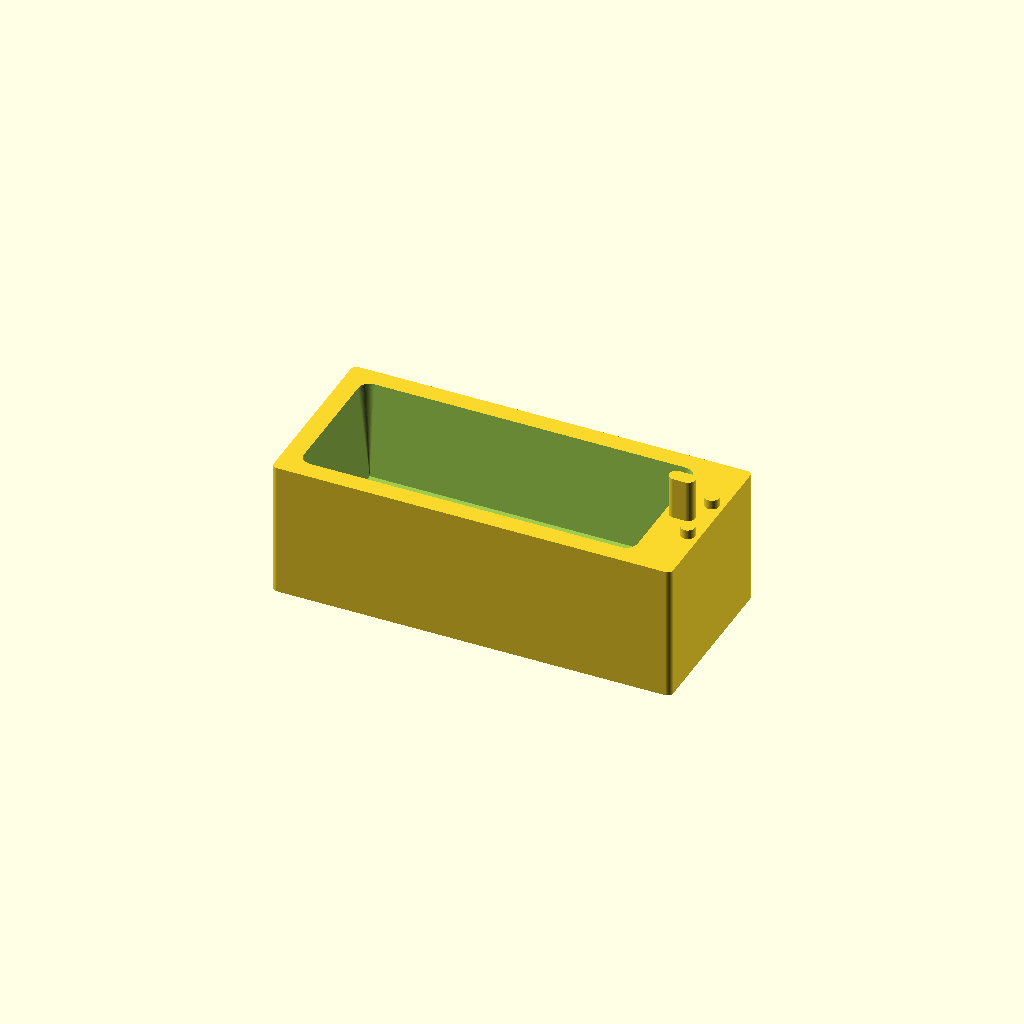
Cell 1: rendered with the file's own defaults.
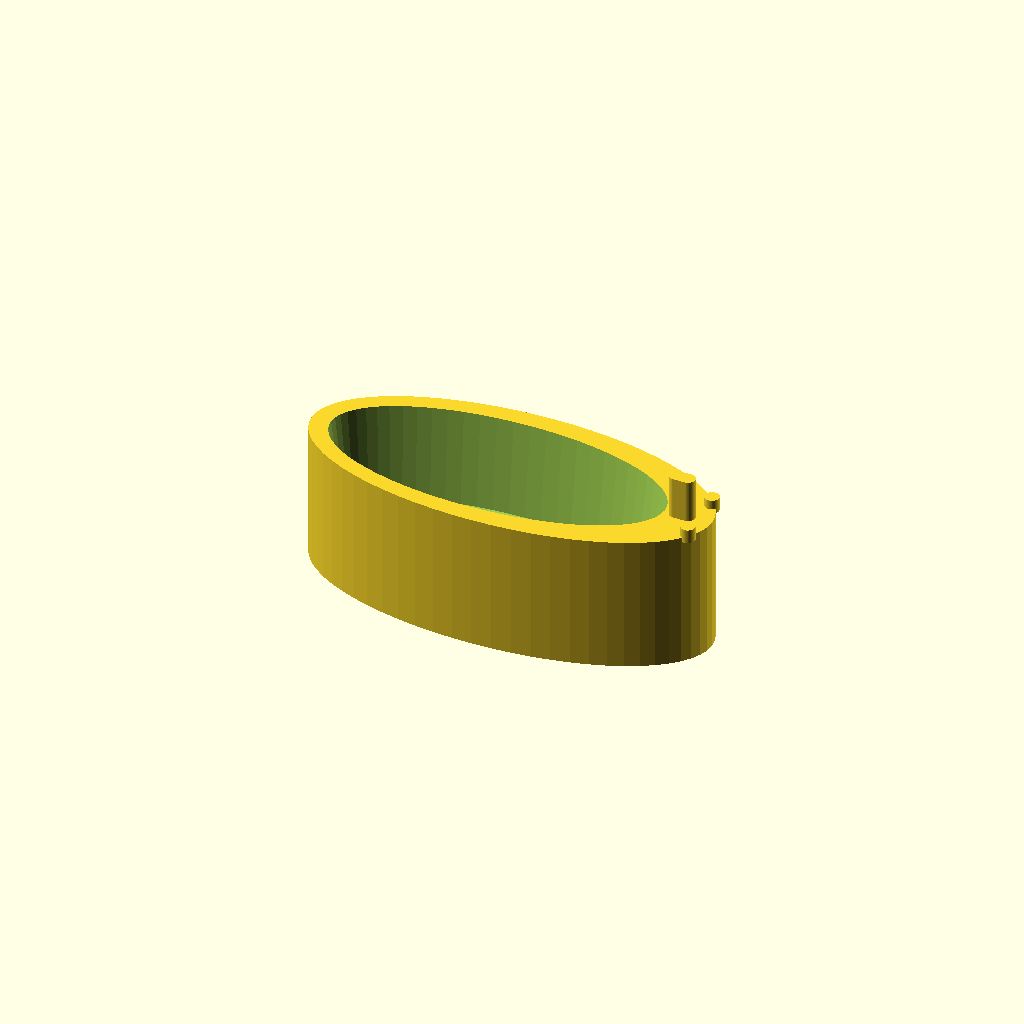
Cell 2 — Oval set to true, the other parameters unchanged.
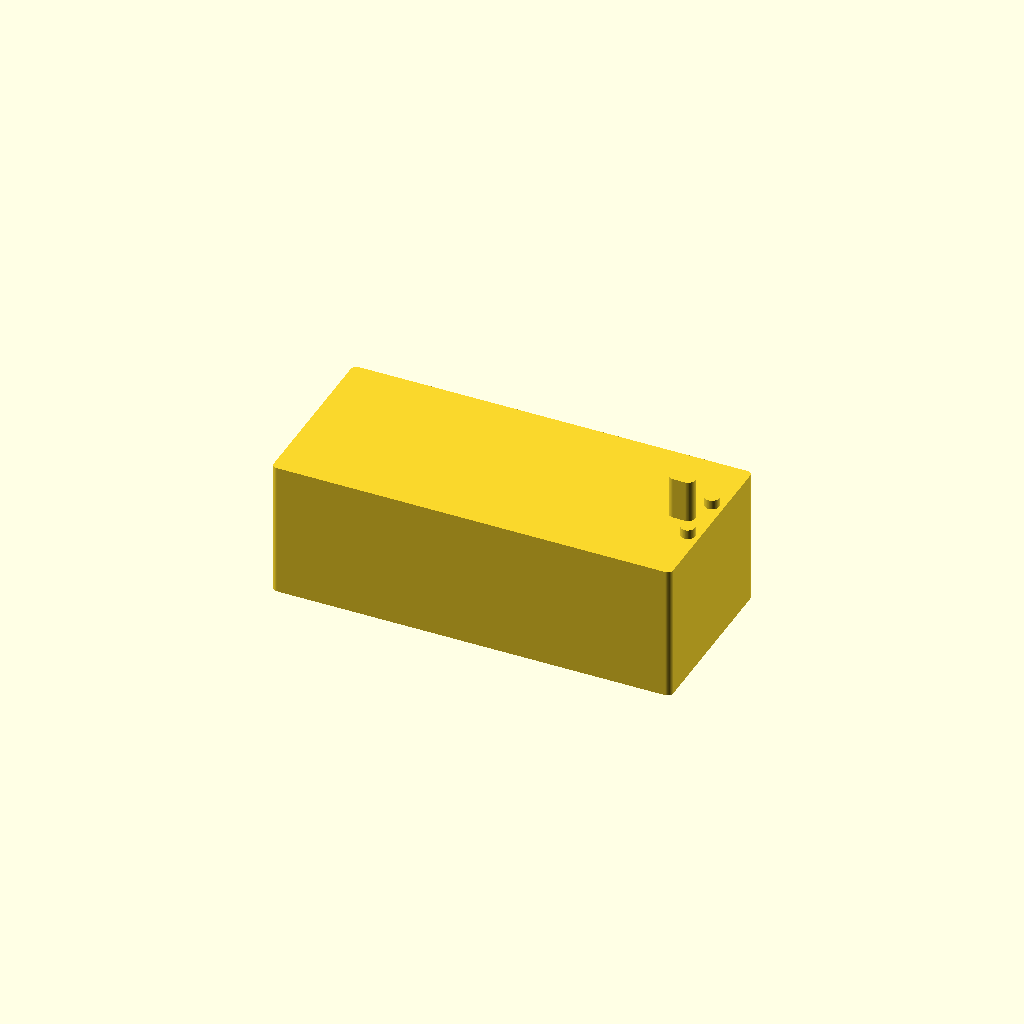
Cell 3 — Show_basin set to false, the other parameters unchanged.
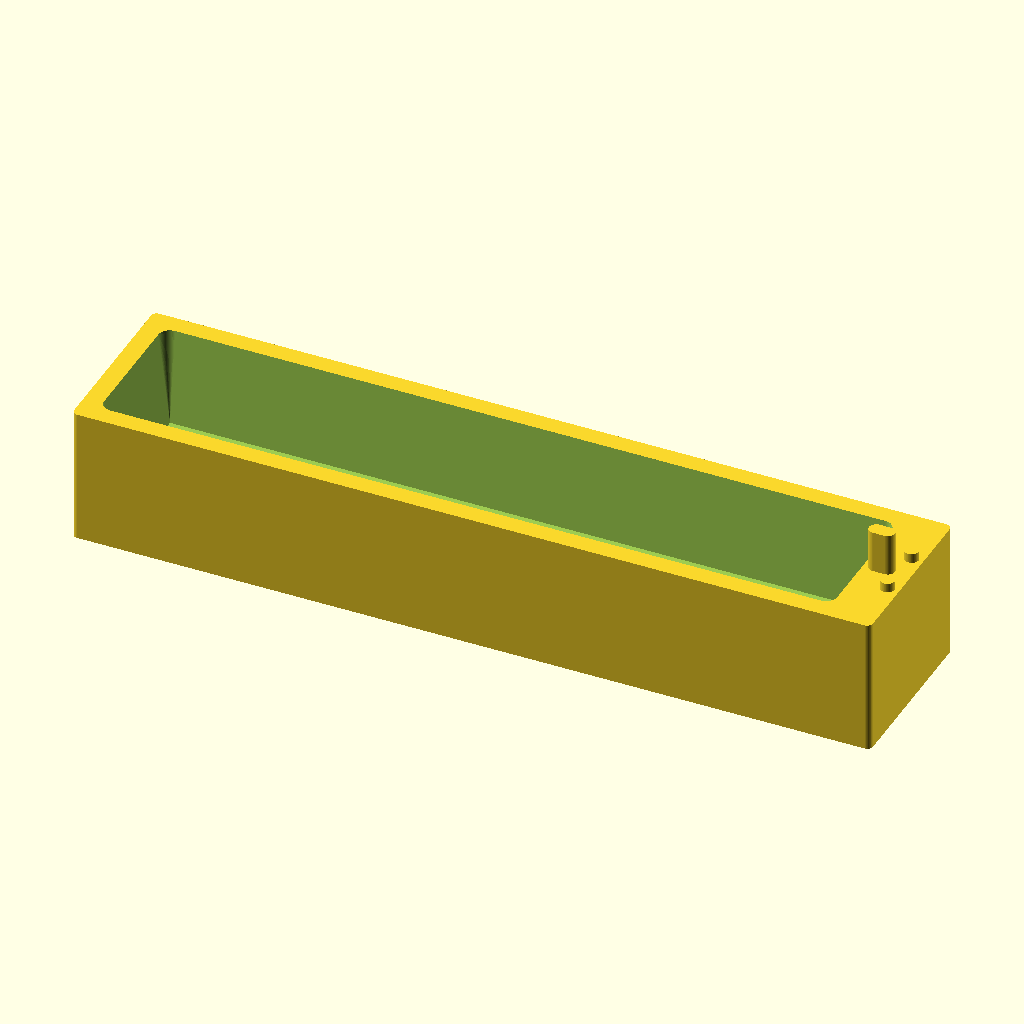
Cell 4: Width = 340 (everything else at default).
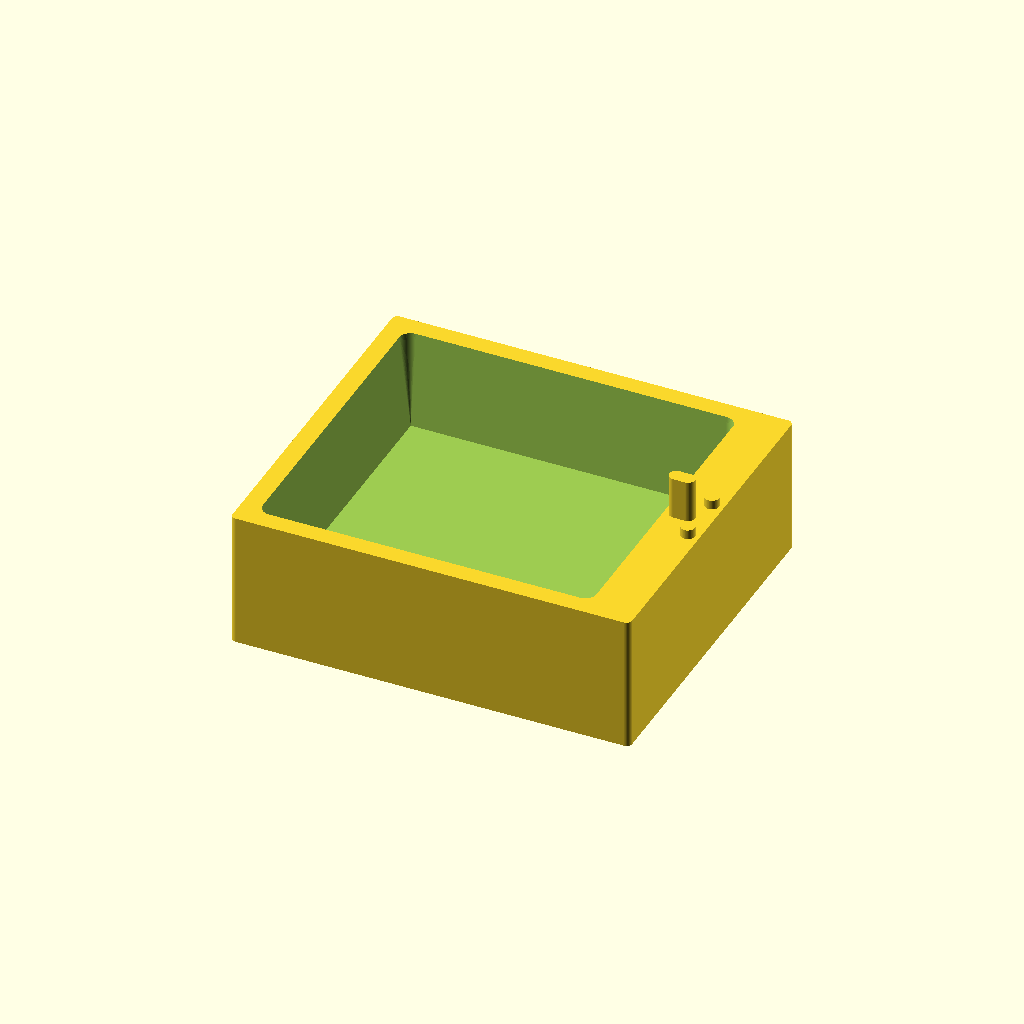
Cell 5: Depth = 150 (everything else at default).
All cells are drawn from one camera (rotation 55°, 0°, 25°, orthographic, colour scheme Cornfield), so only the parameter changes between them.
Source of the model, scad/bathroom/bathtub.scad:
// bathroom / bathtub — a bathtub token in the two common shapes: a built-in
// rectangular tub and a freestanding oval one.
//
// The basin is a real sunken hollow, not an engraved outline: at 1:40 a 0.4 mm
// groove vanishes in a photo taken from a low angle and says nothing at all
// under a fingertip, while a hollow a couple of mm deep reads as a bath from
// across the table. What is left standing round it is the rim — wider at the tap
// end, so the token also reads the right way round.
//
// A small faucet stands on that wider tap deck — a spout and two handle knobs — so the
// head of the bath is unmistakable. It is modelled as VERTICAL PRISMS standing off the
// deck, never a spout arching over the water: a real tap at 1:40 is a 1 mm spike over a
// hollow that will not print and snaps if it does (§1.3, the reason washbasin.scad leaves
// its tap off), while a prism up the print direction lands every layer on the one below.
//
// Width/Depth are the real-world footprint in cm; Width is the length you lie
// along. Common sizes (twbathtub.com, "Summary of common dimensions and
// installation heights of bathtubs"): rectangular 120..180 long x 70..80 wide,
// oval 95..180 x 58..80. Height is the real height of the rim — a bath stands about
// 58 cm off the floor — shrunk by the plan scale like the footprint (see printed_h()
// in lib/common.scad).

include <../lib/common.scad>

Oval   = false;  // true -> a freestanding oval tub; Width/Depth are its two axes
Width  = 170;    // cm
Depth  = 75;     // cm
Height = 58;     // cm — the rim, off the floor

// the printed height, mm: Height at the plan scale
Print_h = printed_h(Height);

Show_basin = true;  // off -> a plain block: no hollow, no drain
// The rim, in real cm: the band of top face left standing all round the basin,
// plus the extra the tap end (+X) gets. A real tub has a deeper deck there, for
// the taps and the drain below them, and drawing it is what tells the two ends
// of the token apart.
Rim      = 8;   // cm
Tap_deck = 12;  // cm, added to the rim at the +X end only
// The basin hollow, in real cm — how deep you lie in the water, and how much
// narrower the bottom of the tub is than its rim. The walls slope out as they rise,
// the same way cushion() tapers: every layer lands on the one below it, and the
// hollow catches the light instead of reading as a dark slot.
Basin_depth = 40;
Basin_taper = 5;
Basin_r     = 1.2;  // printed mm, corner rounding of a rectangular basin — a bath
                    // bowl is softer than the carcass around it
// Material kept under the basin floor, on top of a magnet pocket where there is
// one. The hollow is clamped to whatever the token's height leaves — see
// basin_h(), which warns when it had to give any of it up.
Basin_floor = 1.2;
// The drain: a ring in the basin floor at the tap end, drawn with the same pen as
// the symbols in lib/common.scad (printed mm, so it does not scale). It is the
// only engraving on the piece — the rim is left plain, so the one circle on the
// token is unmistakably the drain, down in the bath.
Drain_r = 1;  // mm
// The faucet on the tap deck, at the +X (tap) end over the deeper deck: a spout and two
// handle knobs, all vertical prisms standing off the rim — see the header on why a bath
// tap is a prism and not a spout arching over the water. Real cm: the rises scale like any
// height, the footprints like any plan dimension.
Show_tap   = true;
Tap_h      = 18;  // cm the spout stands above the rim — tall, so it clearly reads as a spout ...
Tap_w      = 6;   // ... its body this wide across (Y) ...
Tap_reach  = 11;  // ... and this long toward the basin (X), so it reads as a spout, not a post
Handle_h   = 4;   // cm the two handle knobs stand — low, so the spout dominates ...
Handle_d   = 6;   // ... each this wide ...
Handle_gap = 22;  // ... the two of them this far apart (Y, centre to centre), flanking the spout
// Magnet pockets in the bottom face, in a row along the length (0 = none). Two
// keep the piece from pivoting on the board; 70 cm of depth is 17.5 mm at 1:40,
// plenty of room for a 4 mm disc. On an oval the count comes from the bounding
// box, which is generous towards the ends — the sizes the Makefile builds all
// still keep a wall round every pocket (see Magnet_* in lib/common.scad).
Magnets = 2;

bathtub();

module bathtub() {
    if (Show_basin && basin_h() < rise(Basin_depth) - 0.001)
        echo(str("WARNING: a ", Basin_depth, " cm basin does not fit in a ", Height,
                 " cm tub over ", basin_under(), " mm of magnet pocket — sunk ",
                 rise_cm(basin_h()), " cm instead (give it more: BATHTUB_H)"));
    union() {
        difference() {
            tub(Print_h);
            if (Show_basin) {
                basin(Print_h);
                drain(Print_h);
            }
            if (Magnets > 0)
                magnets(Width, Depth, Magnets);
        }
        if (Show_tap) tap(Print_h);
    }
}

// The faucet, standing on the tap deck at the +X end: a spout — a rounded vertical prism
// elongated toward the basin, so it reads as a spout and not a post — and two handle knobs
// behind it. All stand off the deck as vertical prisms, buried a hair into it so they weld
// solid; nothing arches over the water, so nothing overhangs (see the header). The spout is
// kept clear of the basin edge so its foot lands on the solid rim, not over the hollow.
module tap(top_z) {
    inner   = basin_w() / 2 - Tap_deck / 2;    // real cm — the basin's +X edge
    outer   = Width / 2;                        // real cm — the tub's +X end
    spout_x = inner + Tap_reach / 2 + 2;        // just inside the deck from the basin
    knob_x  = outer - Handle_d / 2 - 2;         // near the outer end of the deck
    translate([cm(spout_x), 0, top_z - rise(2)])
        linear_extrude(height = rise(Tap_h) + rise(2))
            hull() for (sx = [-1, 1])            // a stadium: two round ends, so it never
                translate([sx * cm(Tap_reach - Tap_w) / 2, 0])   // collapses to nothing
                    circle(d = cm(Tap_w));
    for (s = [-1, 1])
        translate([cm(knob_x), s * cm(Handle_gap) / 2, top_z - rise(2)])
            cylinder(h = rise(Handle_h) + rise(2), d = cm(Handle_d));
}

// The body: the tub's real footprint, full height, in whichever shape.
module tub(h) {
    if (Oval) footprint_oval(Width, Depth, h);
    else      footprint(Width, Depth, h);
}

// The basin hollow: sunk basin_h() mm into the top face, cut as a hull between
// its opening and a smaller floor so the walls slope out on the way up. The cut
// runs a hair over the top face, so the rim comes out clean.
module basin(top_z, taper = Basin_taper) {
    if (basin_h() > 0)
        hull() {
            translate([0, 0, top_z - basin_h()])
                linear_extrude(height = 0.01) offset(delta = -cm(taper)) basin_2d();
            translate([0, 0, top_z])
                linear_extrude(height = 0.01) basin_2d();
        }
}

// The drain: a small ring in the basin floor, at the tap end under where the
// taps sit — engraved at the same depth as label(), like the other symbols. It
// is set in far enough to land on the flat floor: drawn any closer to the end it
// would run onto the sloping wall, which rises out from under it and leaves a
// notch in the wall instead of a ring on the floor.
module drain(top_z, r = Drain_r, stroke = Symbol_stroke, depth = Label_depth) {
    floor_z = top_z - basin_h();
    translate([basin_x() - cm(Basin_taper) - r - stroke - Symbol_margin, 0,
               floor_z - depth])
        linear_extrude(height = depth + 0.01) stroke_arc(r, 0, 360, stroke);
}

// The basin's outline: the tub's own shape, a rim narrower on every side and the
// tap deck narrower again along X, pushed off centre so all of that extra width
// lands at the +X end. Drawn as the same shape one size down rather than as an
// offset() of the body, so an oval basin stays a clean oval.
module basin_2d() {
    translate([-cm(Tap_deck) / 2, 0])
        tub_2d(basin_w(), basin_d(), basin_r());
}

// The tub's outline at <w_cm> x <d_cm>, in whichever shape — both come out of the
// same call, as top_2d() does in diningroom/table.scad.
module tub_2d(w_cm, d_cm, r = Corner_radius) {
    if (Oval) footprint_oval_2d(w_cm, d_cm);
    else      footprint_2d(w_cm, d_cm, r);
}

// ---- what fits in the height the tub has ------------------------------------

function basin_w() = max(0, Width - 2 * Rim - Tap_deck);
function basin_d() = max(0, Depth - 2 * Rim);
// A rectangular basin's corner rounding, clamped so a small basin cannot be
// rounded away to nothing: footprint_2d() erodes by r before growing back.
function basin_r() = max(0, min(Basin_r,
                                min(cm(basin_w()), cm(basin_d())) / 2 - 0.05));
// How deep the hollow actually gets: what is left of the height once the basin
// floor — and a magnet pocket under it, where one fits — has had its share.
function basin_under() = magnet_count(Width, Depth, Magnets) > 0
                             ? magnet_pocket_h() : 0;
function basin_h() = max(0, min(rise(Basin_depth),
                                Print_h - basin_under() - Basin_floor));
// The +X edge of the basin, printed mm from the centre of the piece — where the
// tap deck starts, and what the drain is placed off.
function basin_x() = cm(basin_w()) / 2 - cm(Tap_deck) / 2;
Customizer parameters (derived from the source; name, type, default, range or options):
Oval: bool, default false
Width: number, default 170
Depth: number, default 75
Height: number, default 58
Show_basin: bool, default true
Rim: number, default 8
Tap_deck: number, default 12
Basin_depth: number, default 40
Basin_taper: number, default 5
Basin_r: number, default 1.2
Basin_floor: number, default 1.2
Drain_r: number, default 1
Show_tap: bool, default true
Tap_h: number, default 18
Tap_w: number, default 6
Tap_reach: number, default 11
Handle_h: number, default 4
Handle_d: number, default 6
Handle_gap: number, default 22
Magnets: number, default 2
